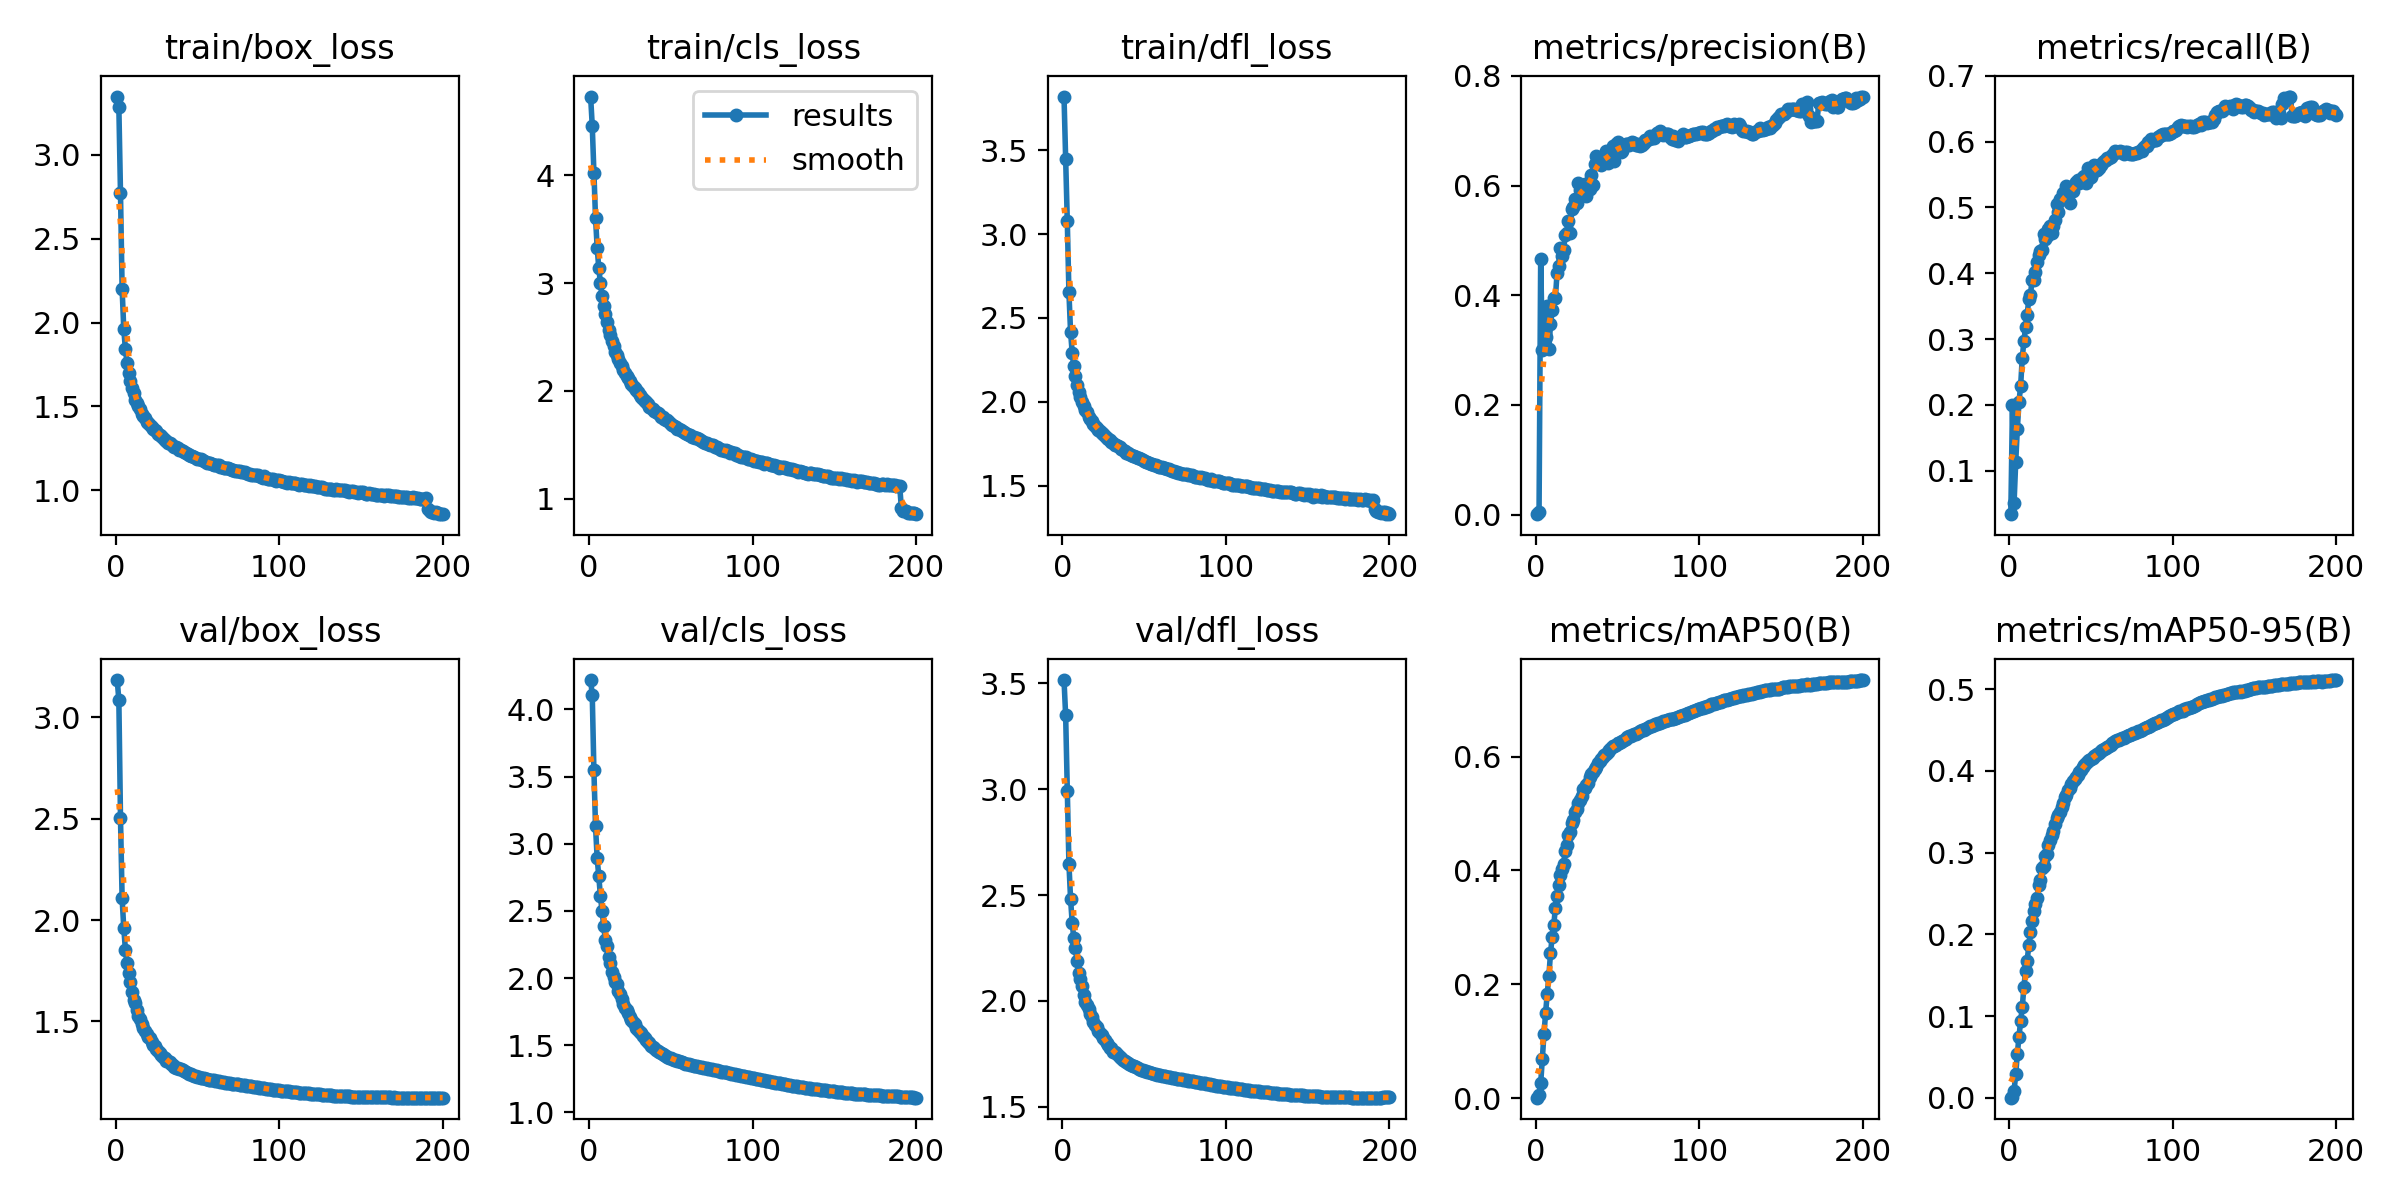

The data file committed next to this chart (first rows):
epoch, train/box_loss, train/cls_loss, train/dfl_loss, metrics/precision(B), metrics/recall(B), metrics/mAP50(B), metrics/mAP50-95(B), val/box_loss, val/cls_loss, val/dfl_loss, lr/pg0, lr/pg1, lr/pg2
1, 3.348, 4.73, 3.818, 0.00092, 0.03385, 0.00064, 0.00018, 3.184, 4.219, 3.516, 0.06703, 0.000333, 0.000333
2, 3.287, 4.459, 3.449, 0.00448, 0.1991, 0.00502, 0.00117, 3.086, 4.108, 3.349, 0.03402, 0.0006631, 0.0006631
3, 2.773, 4.023, 3.079, 0.467, 0.05123, 0.02571, 0.00855, 2.505, 3.55, 2.994, 0.001018, 0.0009898, 0.0009898
4, 2.201, 3.606, 2.652, 0.3011, 0.1135, 0.06833, 0.02908, 2.107, 3.13, 2.648, 0.0009851, 0.0009851, 0.0009851
5, 1.963, 3.329, 2.419, 0.3033, 0.1635, 0.1121, 0.054, 1.962, 2.893, 2.483, 0.0009802, 0.0009802, 0.0009802
6, 1.842, 3.137, 2.293, 0.3232, 0.2047, 0.1492, 0.07485, 1.855, 2.757, 2.367, 0.0009752, 0.0009752, 0.0009752
7, 1.76, 3.001, 2.212, 0.3802, 0.2285, 0.1835, 0.09389, 1.788, 2.609, 2.295, 0.0009703, 0.0009703, 0.0009703
8, 1.698, 2.882, 2.153, 0.3028, 0.2716, 0.2143, 0.1109, 1.74, 2.495, 2.249, 0.0009654, 0.0009654, 0.0009654
9, 1.652, 2.788, 2.102, 0.3468, 0.2965, 0.2545, 0.1354, 1.692, 2.386, 2.187, 0.0009604, 0.0009604, 0.0009604
10, 1.612, 2.713, 2.062, 0.3723, 0.3177, 0.283, 0.1553, 1.645, 2.285, 2.133, 0.0009555, 0.0009555, 0.0009555
11, 1.581, 2.639, 2.032, 0.3957, 0.3373, 0.3038, 0.168, 1.607, 2.237, 2.101, 0.0009505, 0.0009505, 0.0009505
12, 1.541, 2.564, 1.997, 0.3951, 0.3608, 0.3349, 0.1864, 1.591, 2.158, 2.072, 0.0009455, 0.0009455, 0.0009455
13, 1.522, 2.516, 1.977, 0.4403, 0.3666, 0.355, 0.2032, 1.558, 2.11, 2.029, 0.0009406, 0.0009406, 0.0009406
14, 1.5, 2.463, 1.952, 0.4542, 0.3904, 0.3753, 0.2163, 1.529, 2.043, 1.994, 0.0009357, 0.0009357, 0.0009357
15, 1.488, 2.415, 1.939, 0.4864, 0.3896, 0.3921, 0.2285, 1.514, 2.008, 1.981, 0.0009307, 0.0009307, 0.0009307
16, 1.452, 2.36, 1.908, 0.4711, 0.4026, 0.4031, 0.2374, 1.489, 1.969, 1.96, 0.0009258, 0.0009258, 0.0009258
17, 1.44, 2.328, 1.896, 0.4818, 0.4169, 0.4105, 0.2443, 1.468, 1.959, 1.938, 0.0009208, 0.0009208, 0.0009208
18, 1.428, 2.295, 1.884, 0.5097, 0.427, 0.4347, 0.261, 1.455, 1.907, 1.921, 0.0009158, 0.0009158, 0.0009158
19, 1.41, 2.256, 1.867, 0.5127, 0.4342, 0.444, 0.267, 1.436, 1.879, 1.902, 0.0009109, 0.0009109, 0.0009109
20, 1.404, 2.231, 1.858, 0.536, 0.4354, 0.4624, 0.2814, 1.422, 1.841, 1.885, 0.0009059, 0.0009059, 0.0009059
21, 1.387, 2.193, 1.847, 0.5128, 0.4593, 0.467, 0.2833, 1.417, 1.809, 1.874, 0.000901, 0.000901, 0.000901
22, 1.378, 2.167, 1.835, 0.5565, 0.4527, 0.4843, 0.2965, 1.398, 1.778, 1.857, 0.0008961, 0.0008961, 0.0008961
23, 1.368, 2.137, 1.826, 0.561, 0.4564, 0.488, 0.2977, 1.385, 1.759, 1.848, 0.0008911, 0.0008911, 0.0008911
24, 1.357, 2.116, 1.814, 0.5758, 0.4677, 0.5031, 0.309, 1.379, 1.736, 1.837, 0.0008862, 0.0008862, 0.0008862
25, 1.355, 2.091, 1.806, 0.5685, 0.4713, 0.508, 0.316, 1.362, 1.711, 1.825, 0.0008812, 0.0008812, 0.0008812
26, 1.338, 2.063, 1.795, 0.6048, 0.4604, 0.5191, 0.3221, 1.353, 1.684, 1.813, 0.0008762, 0.0008762, 0.0008762
27, 1.331, 2.042, 1.783, 0.5928, 0.4721, 0.5241, 0.3269, 1.344, 1.671, 1.8, 0.0008713, 0.0008713, 0.0008713
28, 1.324, 2.025, 1.778, 0.5897, 0.4816, 0.5315, 0.3345, 1.336, 1.654, 1.79, 0.0008663, 0.0008663, 0.0008663
29, 1.315, 2.008, 1.774, 0.5858, 0.5046, 0.5434, 0.342, 1.327, 1.629, 1.778, 0.0008614, 0.0008614, 0.0008614
30, 1.301, 1.989, 1.762, 0.6033, 0.4933, 0.5457, 0.3455, 1.319, 1.616, 1.775, 0.0008565, 0.0008565, 0.0008565
31, 1.295, 1.961, 1.754, 0.5817, 0.5132, 0.55, 0.3502, 1.307, 1.601, 1.759, 0.0008515, 0.0008515, 0.0008515
32, 1.285, 1.945, 1.744, 0.5982, 0.5121, 0.5537, 0.3556, 1.306, 1.588, 1.757, 0.0008465, 0.0008465, 0.0008465
33, 1.281, 1.926, 1.741, 0.5936, 0.5221, 0.5637, 0.361, 1.3, 1.57, 1.752, 0.0008416, 0.0008416, 0.0008416
34, 1.274, 1.91, 1.738, 0.6186, 0.5154, 0.5701, 0.3675, 1.292, 1.553, 1.743, 0.0008366, 0.0008366, 0.0008366
35, 1.267, 1.896, 1.73, 0.6014, 0.5319, 0.5728, 0.3711, 1.285, 1.541, 1.736, 0.0008317, 0.0008317, 0.0008317
36, 1.261, 1.877, 1.718, 0.6399, 0.5114, 0.5786, 0.3768, 1.278, 1.524, 1.729, 0.0008268, 0.0008268, 0.0008268
37, 1.258, 1.85, 1.714, 0.6533, 0.5068, 0.5821, 0.3785, 1.273, 1.513, 1.722, 0.0008218, 0.0008218, 0.0008218
38, 1.25, 1.845, 1.71, 0.6411, 0.5248, 0.5892, 0.3835, 1.27, 1.497, 1.716, 0.0008169, 0.0008169, 0.0008169
39, 1.242, 1.828, 1.699, 0.6489, 0.5257, 0.5927, 0.3875, 1.266, 1.488, 1.711, 0.0008119, 0.0008119, 0.0008119
40, 1.239, 1.818, 1.695, 0.6377, 0.5358, 0.5954, 0.3895, 1.263, 1.478, 1.708, 0.0008069, 0.0008069, 0.0008069
41, 1.232, 1.801, 1.689, 0.6448, 0.5389, 0.5999, 0.392, 1.26, 1.467, 1.703, 0.000802, 0.000802, 0.000802
42, 1.229, 1.799, 1.686, 0.6459, 0.5422, 0.6038, 0.3951, 1.254, 1.46, 1.698, 0.000797, 0.000797, 0.000797
43, 1.224, 1.786, 1.681, 0.6624, 0.5376, 0.6056, 0.3985, 1.25, 1.452, 1.694, 0.0007921, 0.0007921, 0.0007921
44, 1.216, 1.759, 1.675, 0.6409, 0.5423, 0.6085, 0.4013, 1.247, 1.444, 1.69, 0.0007872, 0.0007872, 0.0007872
45, 1.212, 1.758, 1.67, 0.6496, 0.5456, 0.6122, 0.4046, 1.242, 1.434, 1.686, 0.0007822, 0.0007822, 0.0007822
46, 1.207, 1.74, 1.665, 0.6571, 0.5478, 0.6159, 0.4076, 1.24, 1.428, 1.681, 0.0007772, 0.0007772, 0.0007772
47, 1.203, 1.727, 1.664, 0.6713, 0.5379, 0.6182, 0.41, 1.236, 1.42, 1.677, 0.0007723, 0.0007723, 0.0007723
48, 1.2, 1.727, 1.659, 0.645, 0.5593, 0.6195, 0.4119, 1.231, 1.413, 1.673, 0.0007673, 0.0007673, 0.0007673
49, 1.194, 1.712, 1.655, 0.6765, 0.5452, 0.6207, 0.4135, 1.229, 1.408, 1.671, 0.0007624, 0.0007624, 0.0007624
50, 1.189, 1.69, 1.647, 0.6791, 0.5464, 0.6243, 0.4143, 1.227, 1.403, 1.669, 0.0007575, 0.0007575, 0.0007575
51, 1.185, 1.684, 1.643, 0.6704, 0.5536, 0.6245, 0.4164, 1.224, 1.397, 1.666, 0.0007525, 0.0007525, 0.0007525
52, 1.185, 1.675, 1.642, 0.6609, 0.5646, 0.6265, 0.4178, 1.222, 1.393, 1.664, 0.0007476, 0.0007476, 0.0007476
53, 1.179, 1.668, 1.636, 0.6634, 0.563, 0.628, 0.4191, 1.221, 1.388, 1.662, 0.0007426, 0.0007426, 0.0007426
54, 1.175, 1.651, 1.633, 0.6734, 0.5577, 0.6289, 0.4204, 1.219, 1.384, 1.66, 0.0007376, 0.0007376, 0.0007376
55, 1.17, 1.644, 1.631, 0.6761, 0.5603, 0.6317, 0.4223, 1.217, 1.379, 1.658, 0.0007327, 0.0007327, 0.0007327
56, 1.165, 1.635, 1.623, 0.6754, 0.5642, 0.6341, 0.424, 1.215, 1.375, 1.655, 0.0007277, 0.0007277, 0.0007277
57, 1.165, 1.626, 1.625, 0.6746, 0.5681, 0.6356, 0.4253, 1.213, 1.371, 1.653, 0.0007228, 0.0007228, 0.0007228
58, 1.163, 1.618, 1.622, 0.677, 0.5707, 0.6369, 0.4264, 1.212, 1.367, 1.651, 0.0007179, 0.0007179, 0.0007179
59, 1.158, 1.608, 1.615, 0.6794, 0.5726, 0.6389, 0.4279, 1.211, 1.363, 1.65, 0.0007129, 0.0007129, 0.0007129
60, 1.151, 1.599, 1.612, 0.6769, 0.5748, 0.64, 0.4296, 1.209, 1.359, 1.648, 0.000708, 0.000708, 0.000708
... 140 more rows
